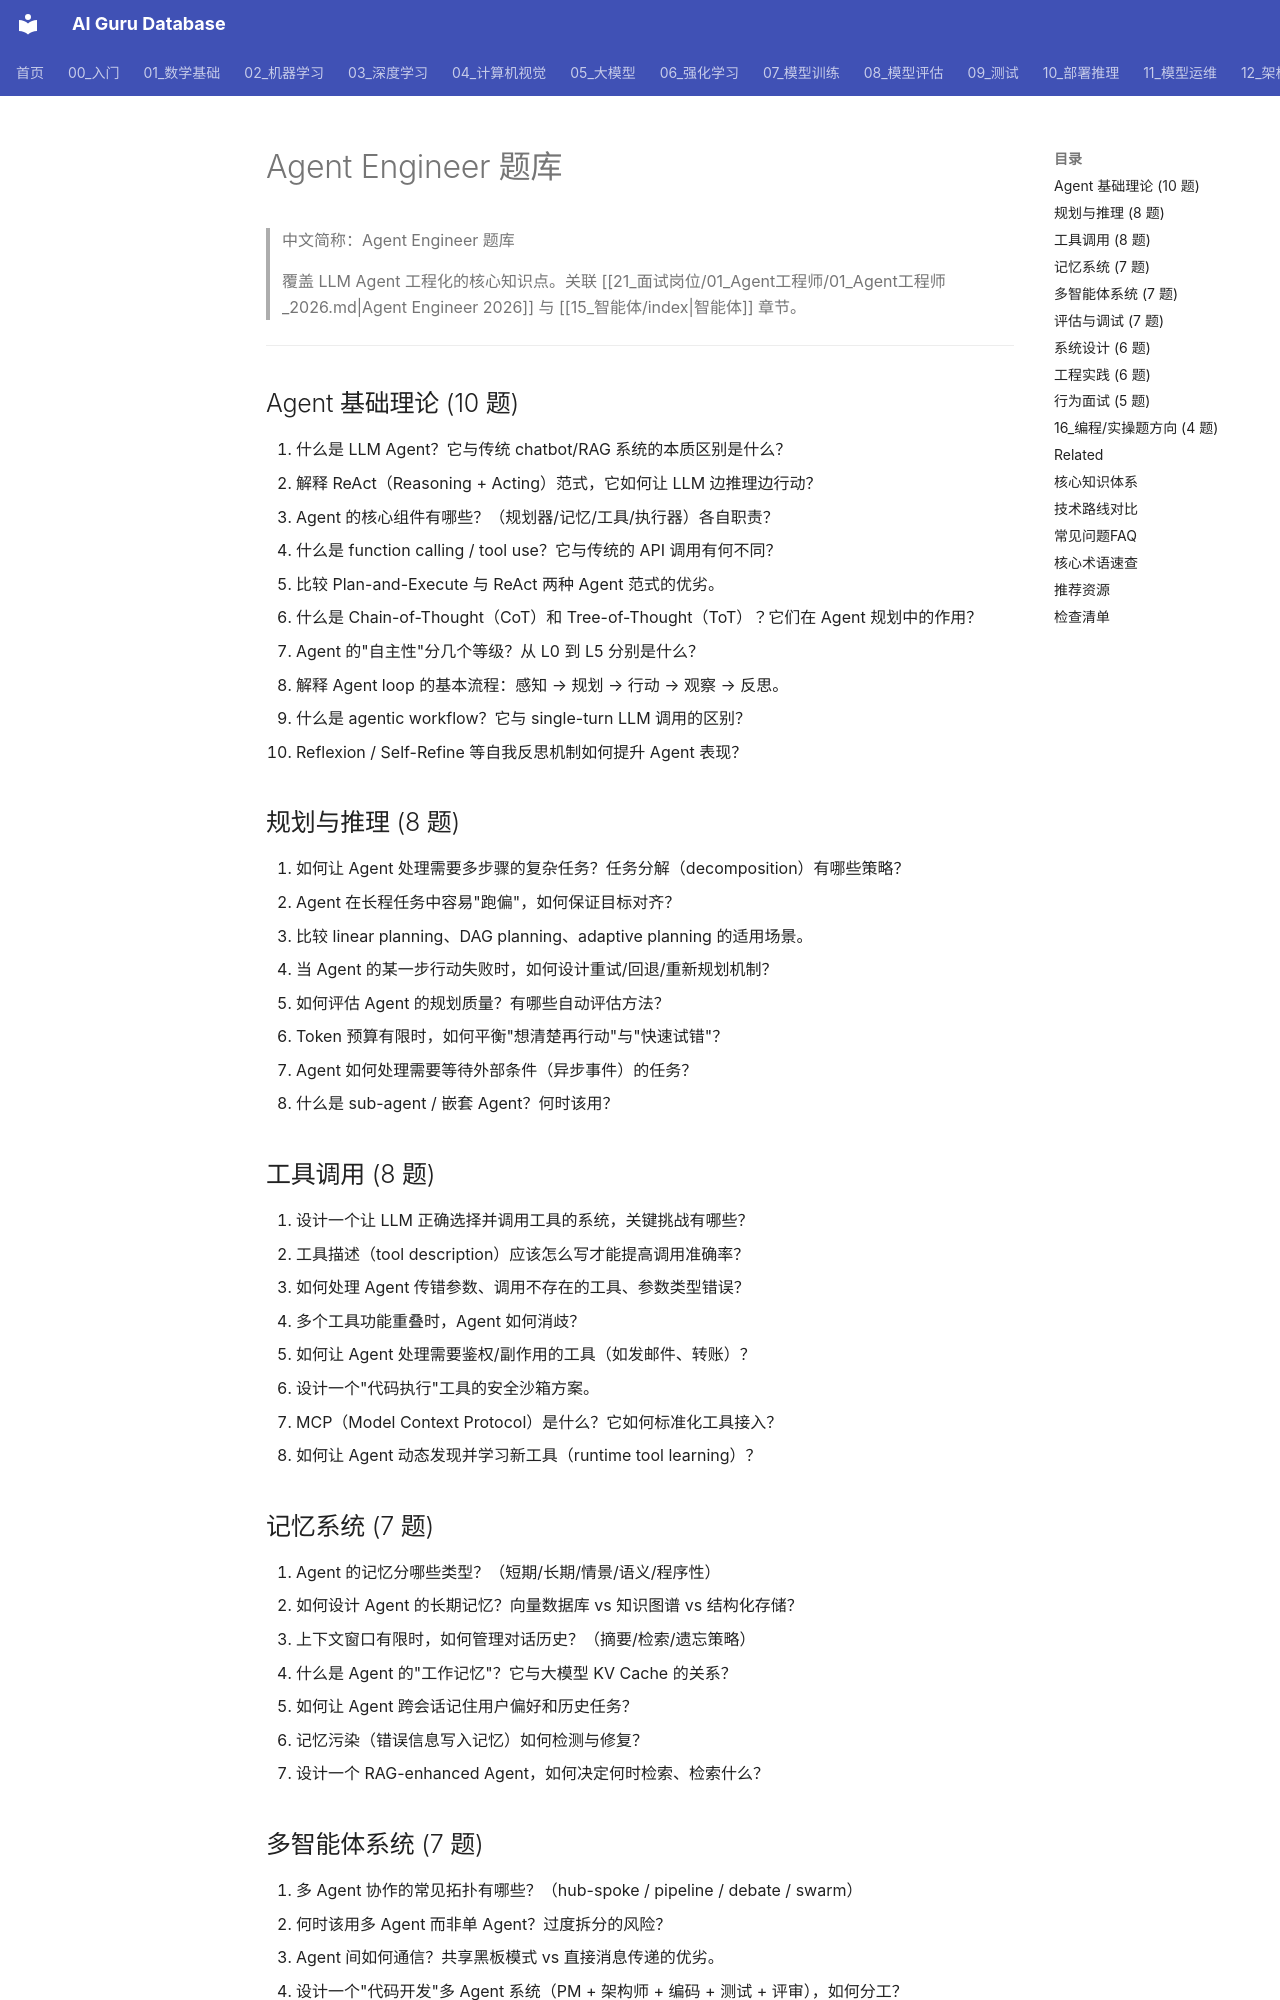

repository: ai-guru-global/ai-guru-database · page: 21_面试岗位/01_Agent工程师/02_question_bank/index.html · generator: mkdocs

---
title: Agent Engineer 题库 (Agent Engineer Question Bank)
category: "18-interview-agent-engineer"
tags: ["interview", "question-bank", "agent", "LLM-agent", "tool-use", "planning", "multi-agent", "ReAct"]
summary: "**一句话概括**: Agent Engineer 面试题库，覆盖 Agent 架构、规划、工具调用、多智能体、记忆系统、评估调试等核心方向，含基础/进阶/场景/系统设计/行为题。"
created: "2026-07-23"
updated: "2026-07-23"
tier: core
sources: []
name_zh: "Agent Engineer 题库"
---

# Agent Engineer 题库

> 中文简称：Agent Engineer 题库

> 覆盖 LLM Agent 工程化的核心知识点。关联 [[21_面试岗位/01_Agent工程师/01_Agent工程师_2026.md|Agent Engineer 2026]] 与 [[15_智能体/index|智能体]] 章节。

---

## Agent 基础理论 (10 题)

1. 什么是 LLM Agent？它与传统 chatbot/RAG 系统的本质区别是什么？
2. 解释 ReAct（Reasoning + Acting）范式，它如何让 LLM 边推理边行动？
3. Agent 的核心组件有哪些？（规划器/记忆/工具/执行器）各自职责？
4. 什么是 function calling / tool use？它与传统的 API 调用有何不同？
5. 比较 Plan-and-Execute 与 ReAct 两种 Agent 范式的优劣。
6. 什么是 Chain-of-Thought（CoT）和 Tree-of-Thought（ToT）？它们在 Agent 规划中的作用？
7. Agent 的"自主性"分几个等级？从 L0 到 L5 分别是什么？
8. 解释 Agent loop 的基本流程：感知 → 规划 → 行动 → 观察 → 反思。
9. 什么是 agentic workflow？它与 single-turn LLM 调用的区别？
10. Reflexion / Self-Refine 等自我反思机制如何提升 Agent 表现？

## 规划与推理 (8 题)

11. 如何让 Agent 处理需要多步骤的复杂任务？任务分解（decomposition）有哪些策略？
12. Agent 在长程任务中容易"跑偏"，如何保证目标对齐？
13. 比较 linear planning、DAG planning、adaptive planning 的适用场景。
14. 当 Agent 的某一步行动失败时，如何设计重试/回退/重新规划机制？
15. 如何评估 Agent 的规划质量？有哪些自动评估方法？
16. Token 预算有限时，如何平衡"想清楚再行动"与"快速试错"？
17. Agent 如何处理需要等待外部条件（异步事件）的任务？
18. 什么是 sub-agent / 嵌套 Agent？何时该用？

## 工具调用 (8 题)

19. 设计一个让 LLM 正确选择并调用工具的系统，关键挑战有哪些？
20. 工具描述（tool description）应该怎么写才能提高调用准确率？
21. 如何处理 Agent 传错参数、调用不存在的工具、参数类型错误？
22. 多个工具功能重叠时，Agent 如何消歧？
23. 如何让 Agent 处理需要鉴权/副作用的工具（如发邮件、转账）？
24. 设计一个"代码执行"工具的安全沙箱方案。
25. MCP（Model Context Protocol）是什么？它如何标准化工具接入？
26. 如何让 Agent 动态发现并学习新工具（runtime tool learning）？
